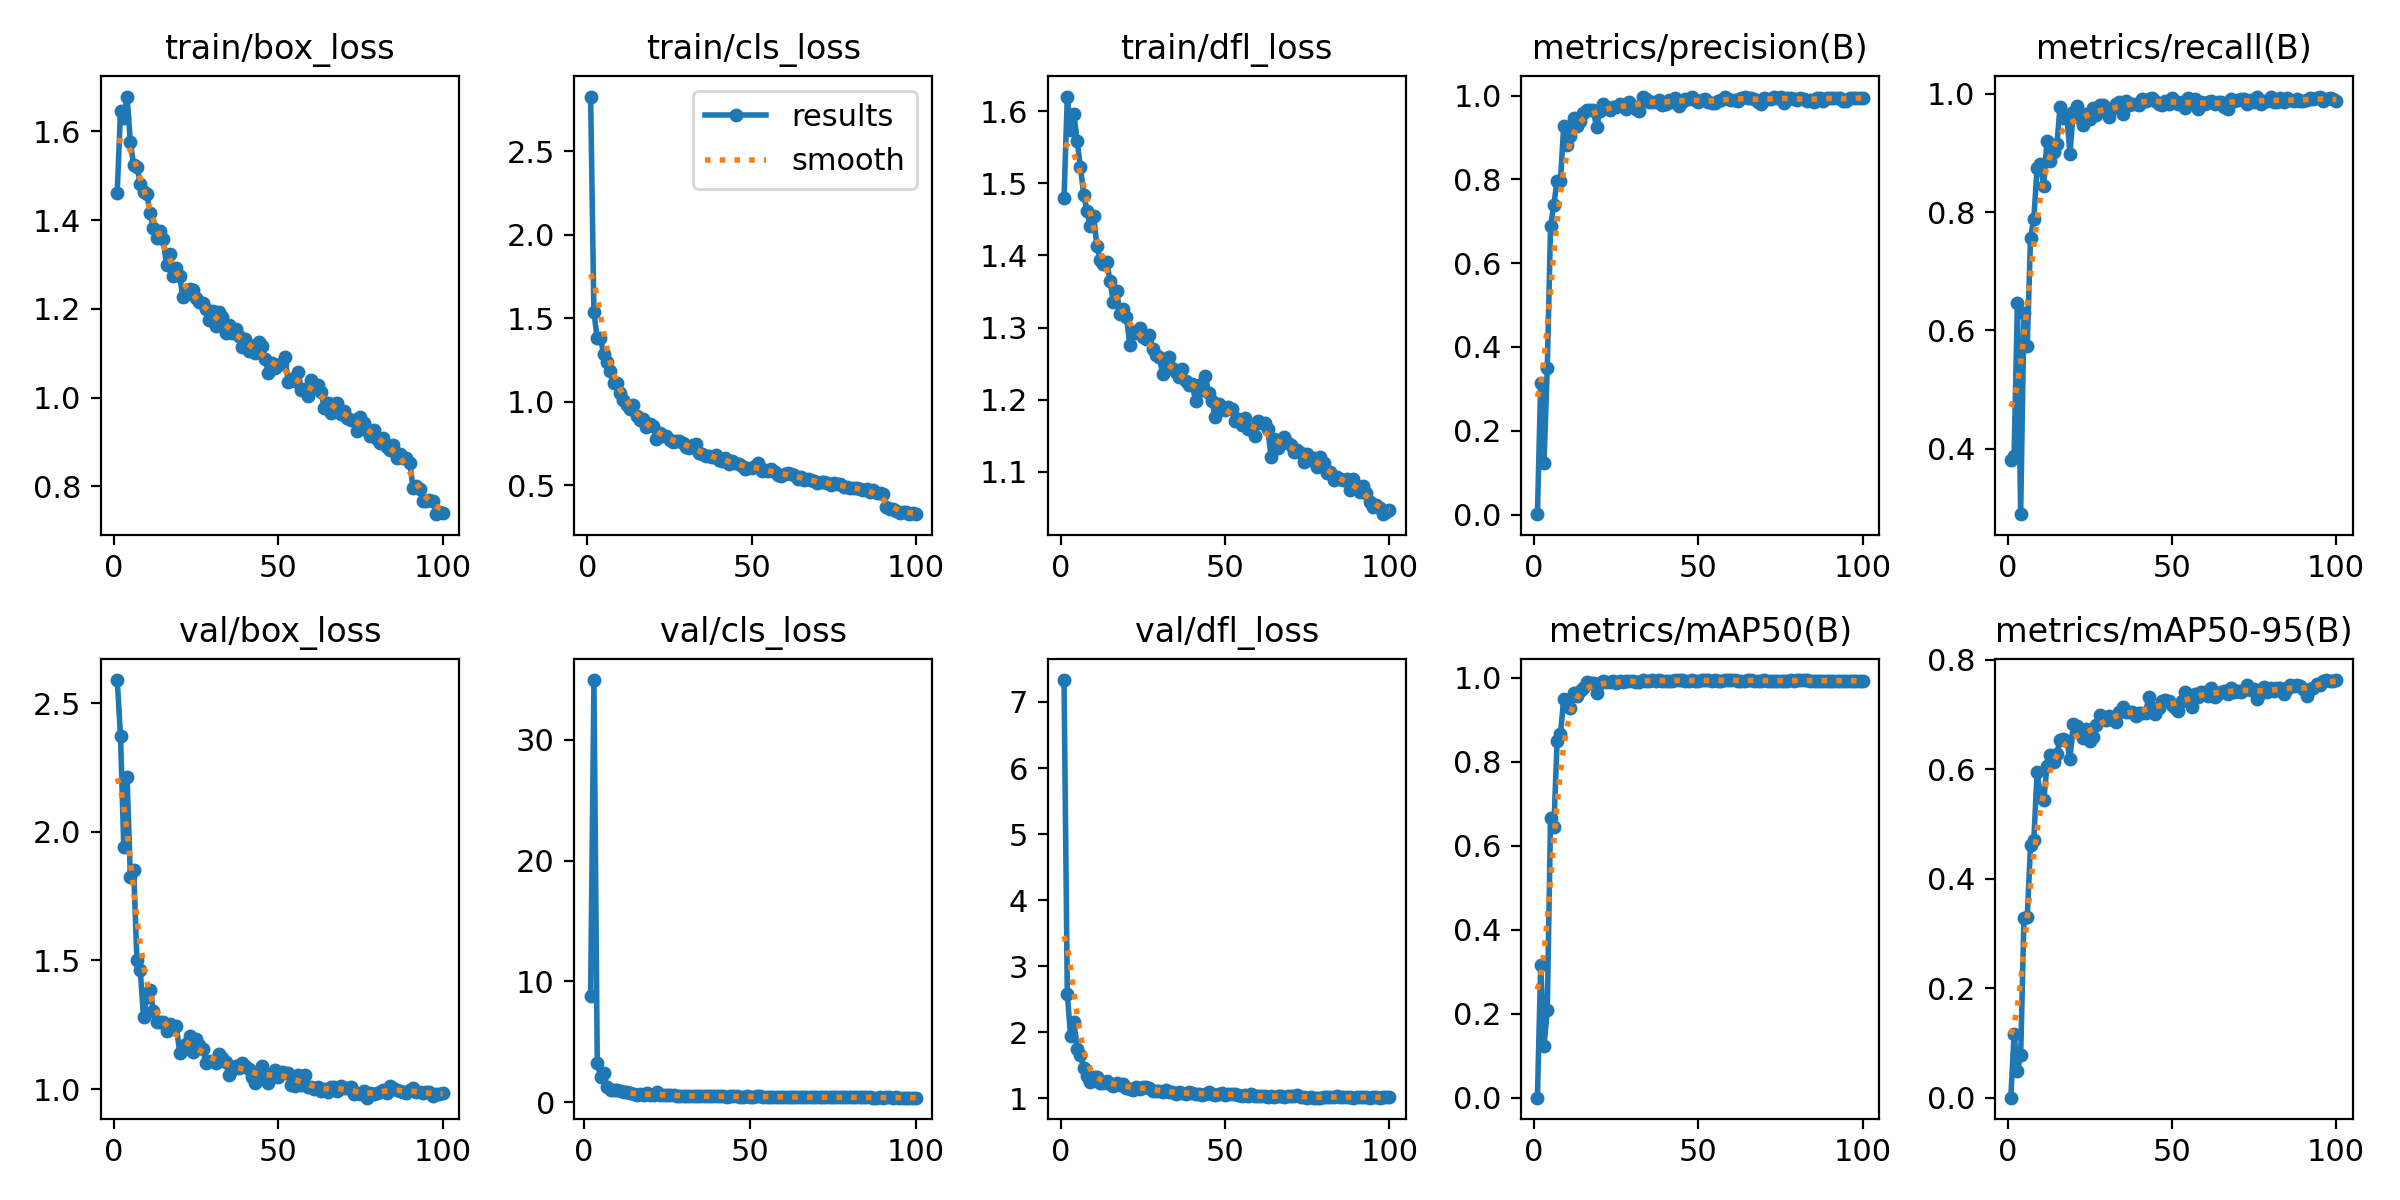

The table this chart was drawn from, first rows:
epoch, time, train/box_loss, train/cls_loss, train/dfl_loss, metrics/precision(B), metrics/recall(B), metrics/mAP50(B), metrics/mAP50-95(B), val/box_loss, val/cls_loss, val/dfl_loss, lr/pg0, lr/pg1, lr/pg2
1, 15.96, 1.462, 2.829, 1.479, 0.00107, 0.3807, 0.00075, 0.00037, 2.59, inf, 7.332, 0.0006561, 0.0006561, 0.0006561
2, 22.77, 1.645, 1.538, 1.62, 0.3133, 0.388, 0.3173, 0.1175, 2.373, 8.817, 2.582, 0.00131, 0.00131, 0.00131
3, 28.59, 1.629, 1.381, 1.574, 0.1236, 0.6458, 0.1231, 0.04906, 1.941, 34.96, 1.941, 0.00195, 0.00195, 0.00195
4, 34.28, 1.678, 1.382, 1.595, 0.3508, 0.2892, 0.2095, 0.07765, 2.212, 3.222, 2.151, 0.001941, 0.001941, 0.001941
5, 39.96, 1.576, 1.284, 1.558, 0.6883, 0.6289, 0.6659, 0.3287, 1.826, 2.106, 1.751, 0.001921, 0.001921, 0.001921
6, 45.73, 1.525, 1.24, 1.522, 0.7398, 0.5735, 0.6449, 0.3306, 1.853, 2.441, 1.662, 0.001901, 0.001901, 0.001901
7, 51.54, 1.52, 1.185, 1.484, 0.7969, 0.7566, 0.8501, 0.4616, 1.501, 1.214, 1.454, 0.001881, 0.001881, 0.001881
8, 57.31, 1.482, 1.111, 1.462, 0.7957, 0.7885, 0.8652, 0.4703, 1.464, 0.9715, 1.333, 0.001861, 0.001861, 0.001861
9, 63.09, 1.462, 1.114, 1.441, 0.9276, 0.8747, 0.9491, 0.5957, 1.279, 0.9641, 1.25, 0.001842, 0.001842, 0.001842
10, 68.87, 1.46, 1.055, 1.454, 0.883, 0.8819, 0.934, 0.5523, 1.36, 0.9615, 1.328, 0.001822, 0.001822, 0.001822
11, 74.56, 1.416, 1.009, 1.413, 0.9044, 0.8438, 0.9275, 0.5433, 1.384, 0.952, 1.329, 0.001802, 0.001802, 0.001802
12, 80.24, 1.381, 0.9791, 1.394, 0.9452, 0.9205, 0.9638, 0.6059, 1.304, 0.8025, 1.232, 0.001782, 0.001782, 0.001782
13, 85.99, 1.359, 0.9545, 1.389, 0.9266, 0.8868, 0.9564, 0.6254, 1.261, 0.8026, 1.239, 0.001762, 0.001762, 0.001762
14, 91.76, 1.375, 0.9825, 1.391, 0.9397, 0.902, 0.9697, 0.6135, 1.261, 0.7142, 1.26, 0.001743, 0.001743, 0.001743
15, 97.48, 1.356, 0.9127, 1.365, 0.9571, 0.9143, 0.9751, 0.6289, 1.261, 0.6542, 1.223, 0.001723, 0.001723, 0.001723
16, 103.3, 1.298, 0.8934, 1.335, 0.9666, 0.9772, 0.9902, 0.6542, 1.225, 0.5978, 1.187, 0.001703, 0.001703, 0.001703
17, 109.1, 1.323, 0.8993, 1.351, 0.9659, 0.959, 0.9887, 0.6549, 1.253, 0.6276, 1.227, 0.001683, 0.001683, 0.001683
18, 114.8, 1.274, 0.8475, 1.319, 0.9662, 0.9639, 0.987, 0.6522, 1.235, 0.601, 1.195, 0.001663, 0.001663, 0.001663
19, 120.5, 1.293, 0.8689, 1.325, 0.9243, 0.8988, 0.9646, 0.6199, 1.244, 0.709, 1.22, 0.001644, 0.001644, 0.001644
20, 126.2, 1.273, 0.8571, 1.315, 0.9622, 0.9687, 0.9886, 0.6832, 1.141, 0.6109, 1.161, 0.001624, 0.001624, 0.001624
21, 131.9, 1.226, 0.7765, 1.276, 0.9807, 0.9799, 0.9912, 0.6794, 1.153, 0.542, 1.147, 0.001604, 0.001604, 0.001604
22, 137.6, 1.239, 0.8112, 1.294, 0.9731, 0.9588, 0.9903, 0.6657, 1.176, 0.7962, 1.133, 0.001584, 0.001584, 0.001584
23, 143.3, 1.244, 0.7921, 1.292, 0.9658, 0.947, 0.9889, 0.6578, 1.205, 0.5633, 1.17, 0.001564, 0.001564, 0.001564
24, 149, 1.242, 0.7933, 1.299, 0.9718, 0.9663, 0.9921, 0.6734, 1.144, 0.5631, 1.147, 0.001545, 0.001545, 0.001545
25, 154.8, 1.225, 0.7733, 1.287, 0.973, 0.9567, 0.9865, 0.6519, 1.195, 0.5648, 1.178, 0.001525, 0.001525, 0.001525
26, 160.4, 1.216, 0.7569, 1.285, 0.9791, 0.9759, 0.9915, 0.6584, 1.171, 0.5664, 1.176, 0.001505, 0.001505, 0.001505
27, 166.1, 1.213, 0.7649, 1.29, 0.9786, 0.9639, 0.9894, 0.6813, 1.156, 0.5673, 1.162, 0.001485, 0.001485, 0.001485
28, 171.8, 1.2, 0.7639, 1.27, 0.9667, 0.9807, 0.9928, 0.6991, 1.102, 0.4993, 1.113, 0.001465, 0.001465, 0.001465
29, 177.6, 1.176, 0.7507, 1.263, 0.9855, 0.9802, 0.9929, 0.6912, 1.108, 0.5239, 1.105, 0.001446, 0.001446, 0.001446
30, 183.2, 1.194, 0.7281, 1.259, 0.9759, 0.9749, 0.9918, 0.69, 1.109, 0.5224, 1.117, 0.001426, 0.001426, 0.001426
31, 189, 1.16, 0.7206, 1.235, 0.9684, 0.9606, 0.9891, 0.697, 1.101, 0.5185, 1.099, 0.001406, 0.001406, 0.001406
32, 194.7, 1.192, 0.7424, 1.253, 0.9638, 0.9759, 0.9911, 0.6902, 1.137, 0.5369, 1.125, 0.001386, 0.001386, 0.001386
33, 200.4, 1.182, 0.7482, 1.259, 0.9976, 0.9818, 0.9941, 0.6869, 1.122, 0.4901, 1.102, 0.001366, 0.001366, 0.001366
34, 206.1, 1.146, 0.6927, 1.244, 0.9923, 0.9855, 0.9932, 0.7055, 1.104, 0.4848, 1.097, 0.001347, 0.001347, 0.001347
35, 211.9, 1.163, 0.6895, 1.238, 0.9837, 0.9663, 0.9926, 0.7134, 1.057, 0.4931, 1.071, 0.001327, 0.001327, 0.001327
36, 217.8, 1.146, 0.673, 1.231, 0.9855, 0.9879, 0.9944, 0.704, 1.076, 0.48, 1.091, 0.001307, 0.001307, 0.001307
37, 223.6, 1.153, 0.6726, 1.242, 0.9855, 0.9811, 0.9935, 0.704, 1.09, 0.4604, 1.081, 0.001287, 0.001287, 0.001287
38, 229.2, 1.137, 0.672, 1.226, 0.99, 0.9831, 0.9945, 0.7049, 1.08, 0.4811, 1.068, 0.001267, 0.001267, 0.001267
39, 234.9, 1.114, 0.6795, 1.221, 0.9772, 0.9831, 0.993, 0.6983, 1.1, 0.499, 1.092, 0.001248, 0.001248, 0.001248
40, 240.6, 1.133, 0.6505, 1.222, 0.9798, 0.9807, 0.9929, 0.7035, 1.089, 0.4824, 1.087, 0.001228, 0.001228, 0.001228
41, 246.3, 1.106, 0.6454, 1.198, 0.9898, 0.9904, 0.9932, 0.703, 1.077, 0.4638, 1.069, 0.001208, 0.001208, 0.001208
42, 252.1, 1.116, 0.666, 1.221, 0.9839, 0.9879, 0.9935, 0.7037, 1.048, 0.4589, 1.07, 0.001188, 0.001188, 0.001188
43, 257.8, 1.101, 0.6299, 1.213, 0.9947, 0.9904, 0.9943, 0.7322, 1.025, 0.4342, 1.056, 0.001168, 0.001168, 0.001168
44, 263.5, 1.125, 0.6439, 1.232, 0.9756, 0.9928, 0.9942, 0.7128, 1.056, 0.4627, 1.068, 0.001149, 0.001149, 0.001149
45, 269.2, 1.116, 0.6356, 1.209, 0.985, 0.9879, 0.9944, 0.7013, 1.09, 0.4776, 1.097, 0.001129, 0.001129, 0.001129
46, 274.9, 1.086, 0.6254, 1.198, 0.9927, 0.9827, 0.9926, 0.7127, 1.057, 0.4654, 1.064, 0.001109, 0.001109, 0.001109
47, 280.7, 1.055, 0.6124, 1.177, 0.9913, 0.9807, 0.9932, 0.7241, 1.025, 0.4416, 1.049, 0.001089, 0.001089, 0.001089
48, 286.4, 1.077, 0.5981, 1.194, 0.9968, 0.9879, 0.9944, 0.7266, 1.046, 0.44, 1.063, 0.001069, 0.001069, 0.001069
49, 292.1, 1.067, 0.6028, 1.189, 0.9891, 0.9831, 0.9929, 0.7241, 1.074, 0.4586, 1.074, 0.00105, 0.00105, 0.00105
50, 297.8, 1.074, 0.606, 1.186, 0.9836, 0.9928, 0.9934, 0.7185, 1.049, 0.4255, 1.052, 0.00103, 0.00103, 0.00103
51, 303.5, 1.077, 0.6158, 1.19, 0.9886, 0.9879, 0.9945, 0.7126, 1.067, 0.4443, 1.073, 0.00101, 0.00101, 0.00101
52, 309.2, 1.092, 0.6334, 1.187, 0.9909, 0.9831, 0.9938, 0.7067, 1.064, 0.4605, 1.072, 0.0009902, 0.0009902, 0.0009902
53, 314.9, 1.036, 0.5846, 1.17, 0.9841, 0.9855, 0.9938, 0.7258, 1.062, 0.4694, 1.065, 0.0009704, 0.0009704, 0.0009704
54, 320.6, 1.041, 0.5901, 1.173, 0.983, 0.9758, 0.9927, 0.7408, 1.017, 0.4348, 1.044, 0.0009506, 0.0009506, 0.0009506
55, 326.4, 1.036, 0.5852, 1.165, 0.9821, 0.9928, 0.9942, 0.7333, 1.012, 0.4333, 1.041, 0.0009308, 0.0009308, 0.0009308
56, 332.1, 1.057, 0.5945, 1.175, 0.9879, 0.9866, 0.9933, 0.714, 1.055, 0.4448, 1.054, 0.000911, 0.000911, 0.000911
57, 337.8, 1.016, 0.5766, 1.159, 0.9904, 0.9902, 0.9931, 0.738, 1.015, 0.4335, 1.036, 0.0008912, 0.0008912, 0.0008912
58, 343.4, 1.02, 0.5614, 1.159, 0.9954, 0.9735, 0.9938, 0.7316, 1.056, 0.4549, 1.061, 0.0008714, 0.0008714, 0.0008714
59, 349.1, 1.004, 0.557, 1.15, 0.9927, 0.9853, 0.9947, 0.7415, 1.007, 0.4339, 1.041, 0.0008516, 0.0008516, 0.0008516
60, 354.8, 1.039, 0.5656, 1.171, 0.9898, 0.9831, 0.9938, 0.7415, 1.008, 0.4204, 1.03, 0.0008318, 0.0008318, 0.0008318
... 40 more rows
